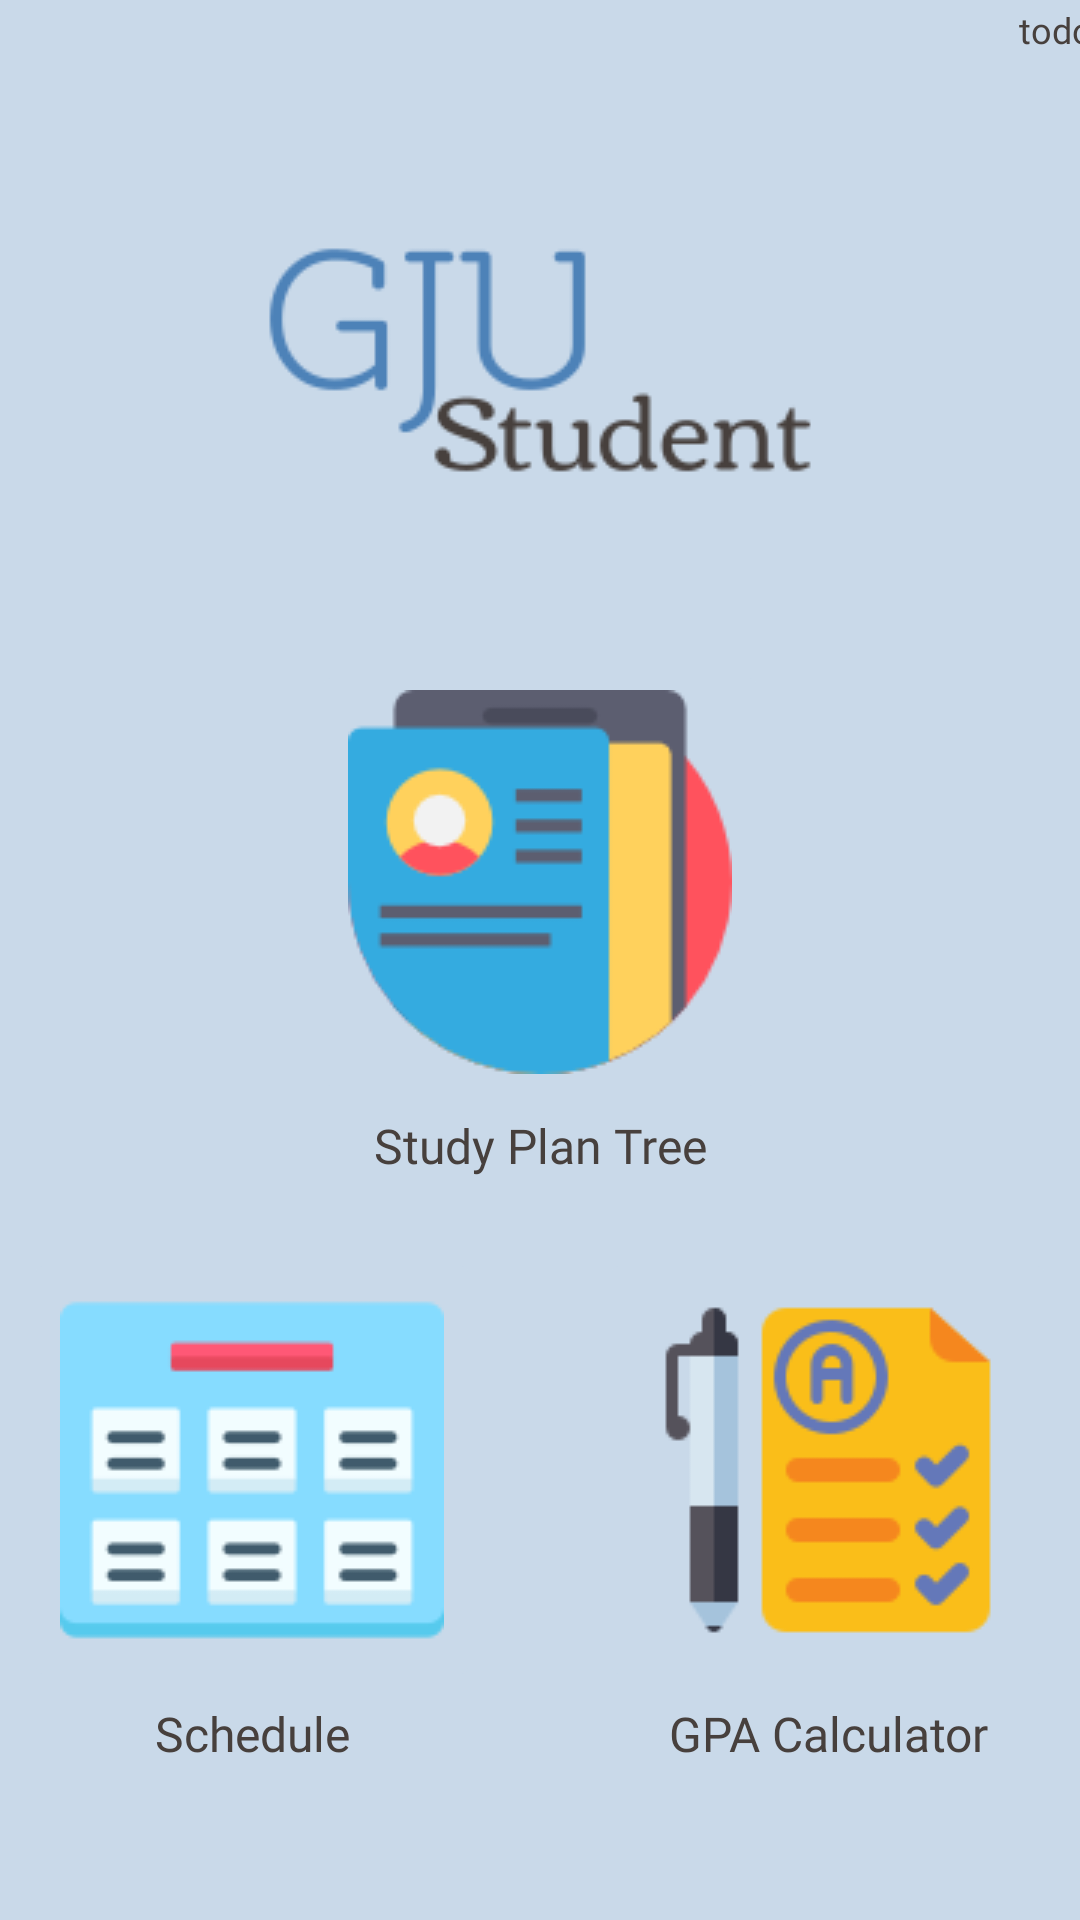

Android layout source for this screen:
<!-- AndroidManifest.xml: application theme AppTheme -->
<!-- res/layout/activity_affairs.xml -->
<?xml version="1.0" encoding="utf-8"?>
<LinearLayout xmlns:android="http://schemas.android.com/apk/res/android"
    xmlns:app="http://schemas.android.com/apk/res-auto"
    xmlns:tools="http://schemas.android.com/tools"
    android:layout_width="match_parent"
    android:layout_height="match_parent"
    android:background="@color/backgroundColor"
    android:orientation="vertical"
    tools:context=".Affairs">

    <LinearLayout
        android:layout_width="match_parent"
        android:layout_height="wrap_content"
        android:orientation="horizontal">

        <TextView
            android:id="@+id/showUserEmailAffairsTV"
            android:layout_width="364dp"
            android:layout_height="wrap_content"
            android:layout_gravity="center"
            android:fontFamily="@font/open_sans"
            android:gravity="center|end"
            android:text="@string/todo"
            android:textColor="@color/logoGrey"
            android:textSize="12sp" />

        <ImageButton
            android:id="@+id/signOutAffairsBu"
            android:layout_width="wrap_content"
            android:layout_height="wrap_content"
            android:backgroundTint="@color/backgroundColor"
            android:contentDescription="@string/todo"
            app:srcCompat="@drawable/exit" />

    </LinearLayout>

    <ImageView
        android:id="@+id/logo"
        android:layout_width="match_parent"
        android:layout_height="wrap_content"
        android:contentDescription="@string/todo"
        app:srcCompat="@drawable/logo_no_border" />

    <ImageButton
        android:id="@+id/planBu"
        android:layout_width="wrap_content"
        android:layout_height="wrap_content"
        android:layout_gravity="center"
        android:backgroundTint="@color/backgroundColor"
        android:contentDescription="@string/todo"
        app:srcCompat="@drawable/studyplan" />

    <TextView
        android:id="@+id/planTV"
        android:layout_width="152dp"
        android:layout_height="28dp"
        android:layout_gravity="center"
        android:fontFamily="@font/open_sans"
        android:gravity="center"
        android:text="@string/studyPlan"
        android:textColor="@color/logoGrey"
        android:textSize="16sp" />

    <TextView
        android:id="@+id/space20"
        android:layout_width="match_parent"
        android:layout_height="20dp"
        android:text="" />

    <LinearLayout
        android:layout_width="wrap_content"
        android:layout_height="wrap_content"
        android:layout_gravity="center"
        android:orientation="horizontal">

        <ImageButton
            android:id="@+id/schedBu"
            android:layout_width="wrap_content"
            android:layout_height="wrap_content"
            android:backgroundTint="@color/backgroundColor"
            android:contentDescription="@string/todo"
            app:srcCompat="@drawable/schedule__1_" />

        <TextView
            android:id="@+id/space15"
            android:layout_width="40dp"
            android:layout_height="match_parent" />

        <ImageButton
            android:id="@+id/gpaBu"
            android:layout_width="wrap_content"
            android:layout_height="wrap_content"
            android:backgroundTint="@color/backgroundColor"
            android:contentDescription="@string/todo"
            app:srcCompat="@drawable/gpacalc" />
    </LinearLayout>

    <LinearLayout
        android:layout_width="wrap_content"
        android:layout_height="31dp"
        android:layout_gravity="center"
        android:orientation="horizontal">

        <TextView
            android:id="@+id/schedTV"
            android:layout_width="152dp"
            android:layout_height="28dp"
            android:fontFamily="@font/open_sans"
            android:gravity="center"
            android:text="@string/scheduleText"
            android:textColor="@color/logoGrey"
            android:textSize="16sp" />

        <TextView
            android:id="@+id/space16"
            android:layout_width="40dp"
            android:layout_height="match_parent" />

        <TextView
            android:id="@+id/gpaTV"
            android:layout_width="152dp"
            android:layout_height="28dp"
            android:fontFamily="@font/open_sans"
            android:gravity="center"
            android:text="@string/gpaText"
            android:textColor="@color/logoGrey"
            android:textSize="16sp" />
    </LinearLayout>

</LinearLayout>
<!-- resources referenced by this layout -->
<resources>
  <color name="backgroundColor">#c9d9e9</color>
  <color name="logoGrey">#47403d</color>
  <!-- drawable gpacalc: png bitmap (drawable, 4643 bytes) -->
  <!-- drawable logo_no_border: png bitmap (drawable, 5275 bytes) -->
  <!-- drawable schedule__1_: png bitmap (drawable, 2782 bytes) -->
  <!-- drawable studyplan: png bitmap (drawable, 4405 bytes) -->
  <string name="gpaText">GPA Calculator</string>
  <string name="scheduleText">Schedule</string>
  <string name="studyPlan">Study Plan Tree</string>
  <string name="todo">todo</string>
  <style name="AppTheme" parent="Theme.AppCompat.NoActionBar">
          
          <item name="colorPrimary">@color/logoBlue</item>
          <item name="colorPrimaryDark">@color/backgroundColor</item>
          <item name="colorAccent">@color/logoGrey</item>
          <item name="android:windowNoTitle">true</item>
      </style>
  <color name="logoBlue">#4d82b8</color>
</resources>
